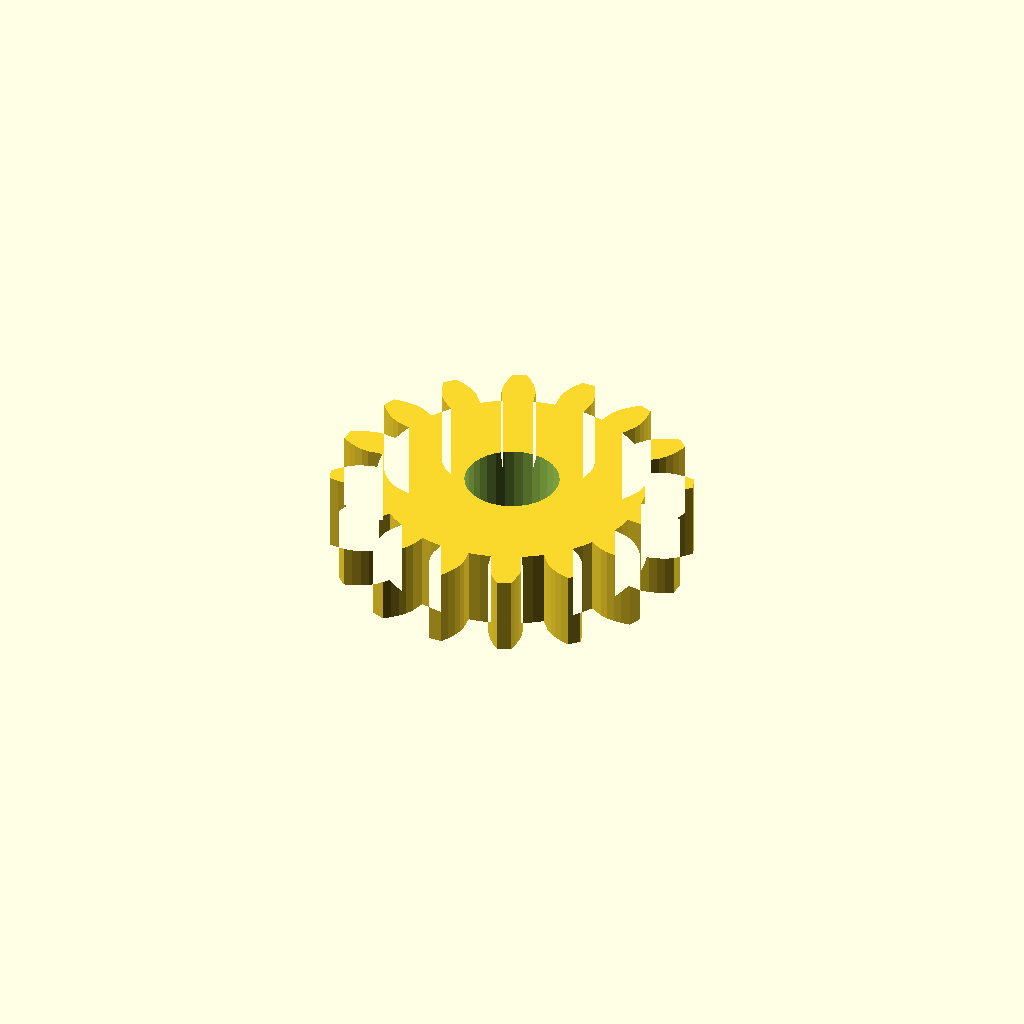
Cell 1: the model at its default parameters.
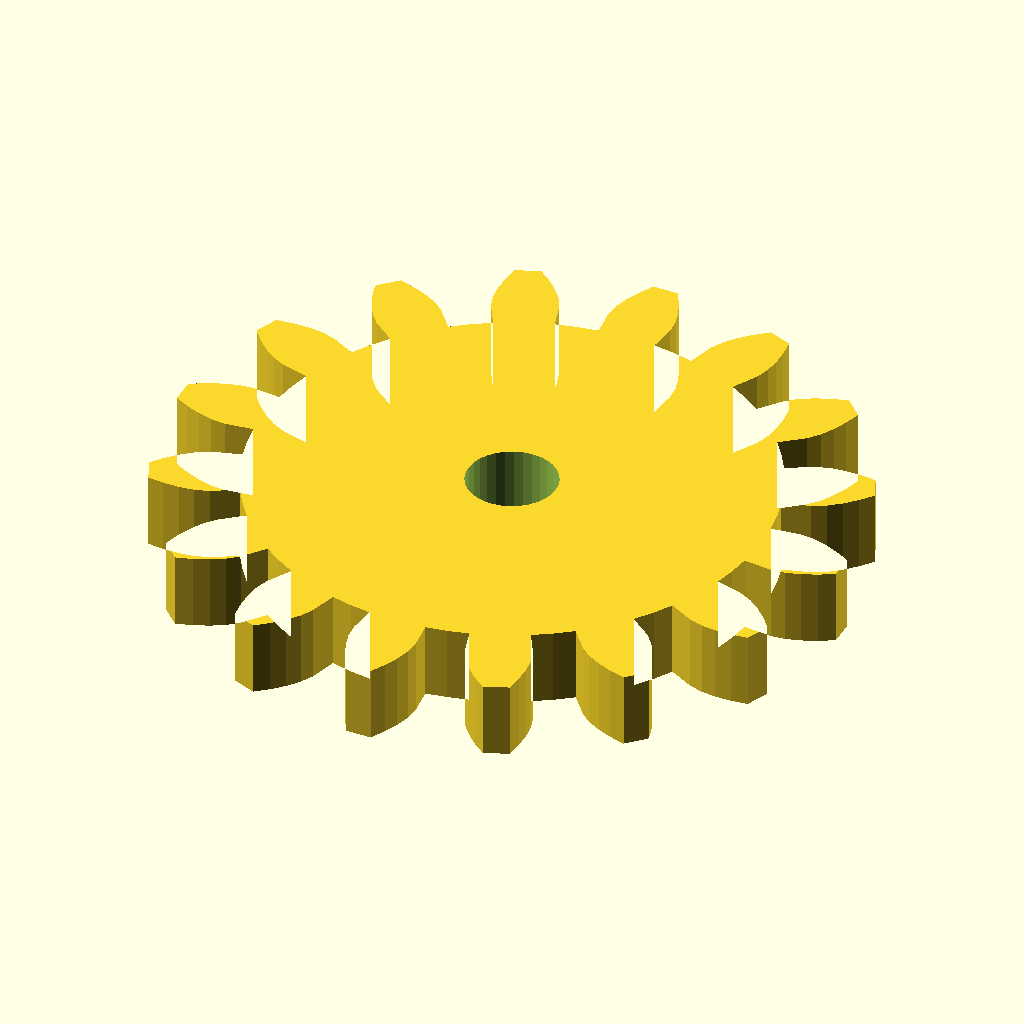
Cell 2 — modul set to 5, the other parameters unchanged.
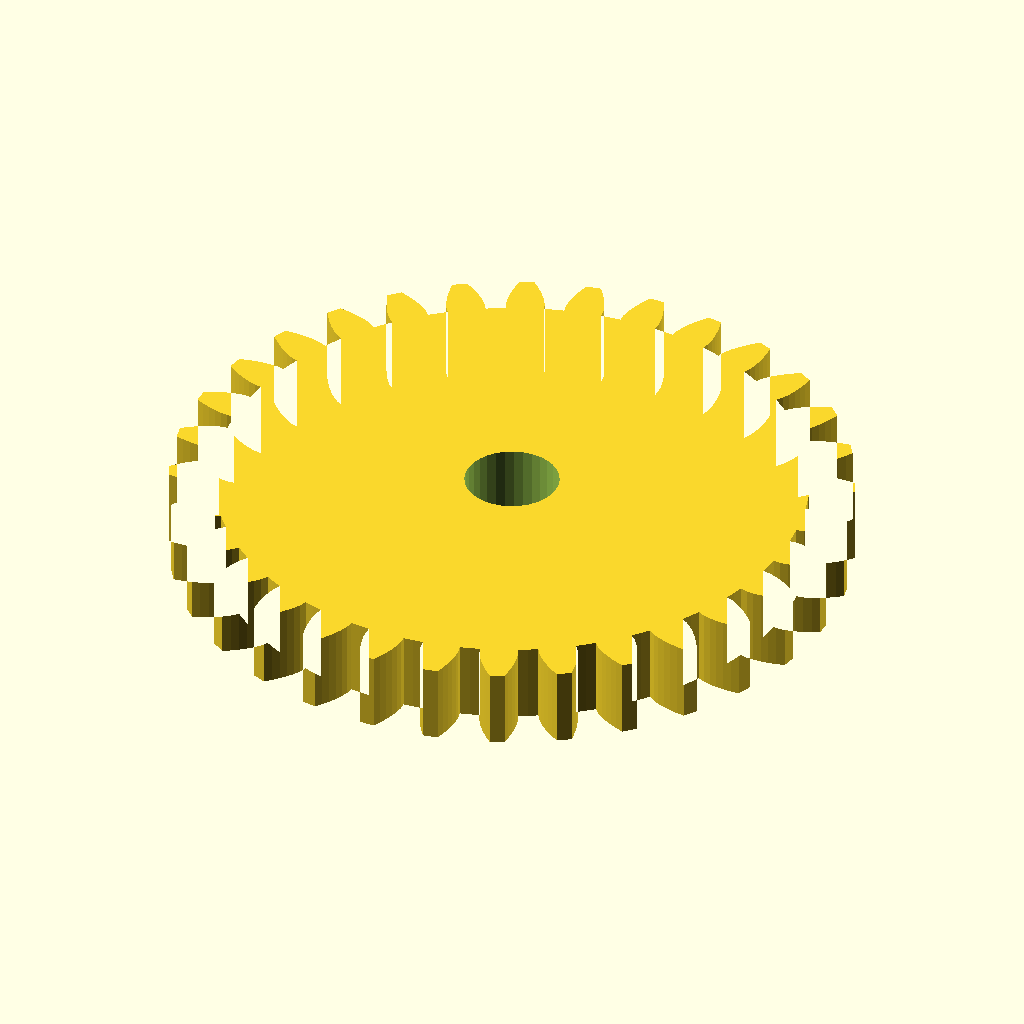
Cell 3 — n_teeth set to 32, the other parameters unchanged.
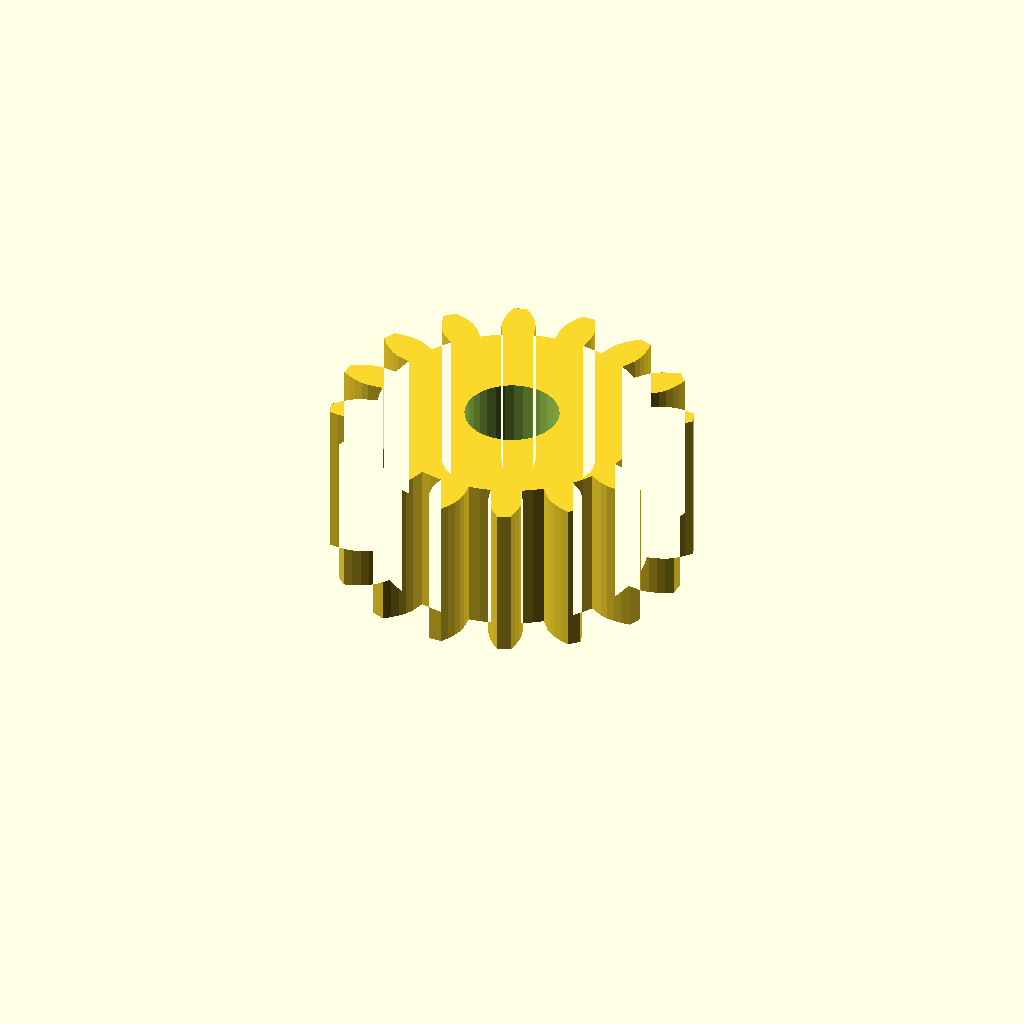
Cell 4: width = 20 (everything else at default).
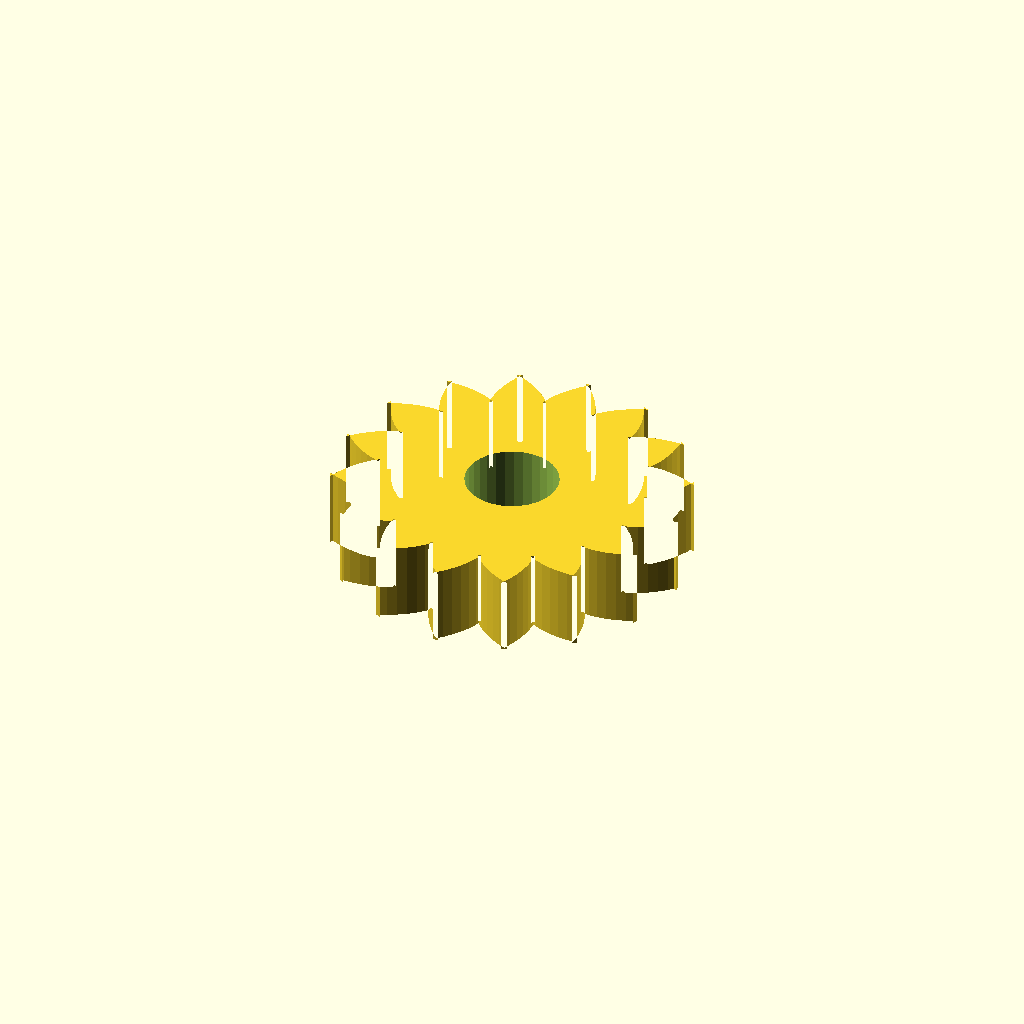
Cell 5: the same model with pa = 40.
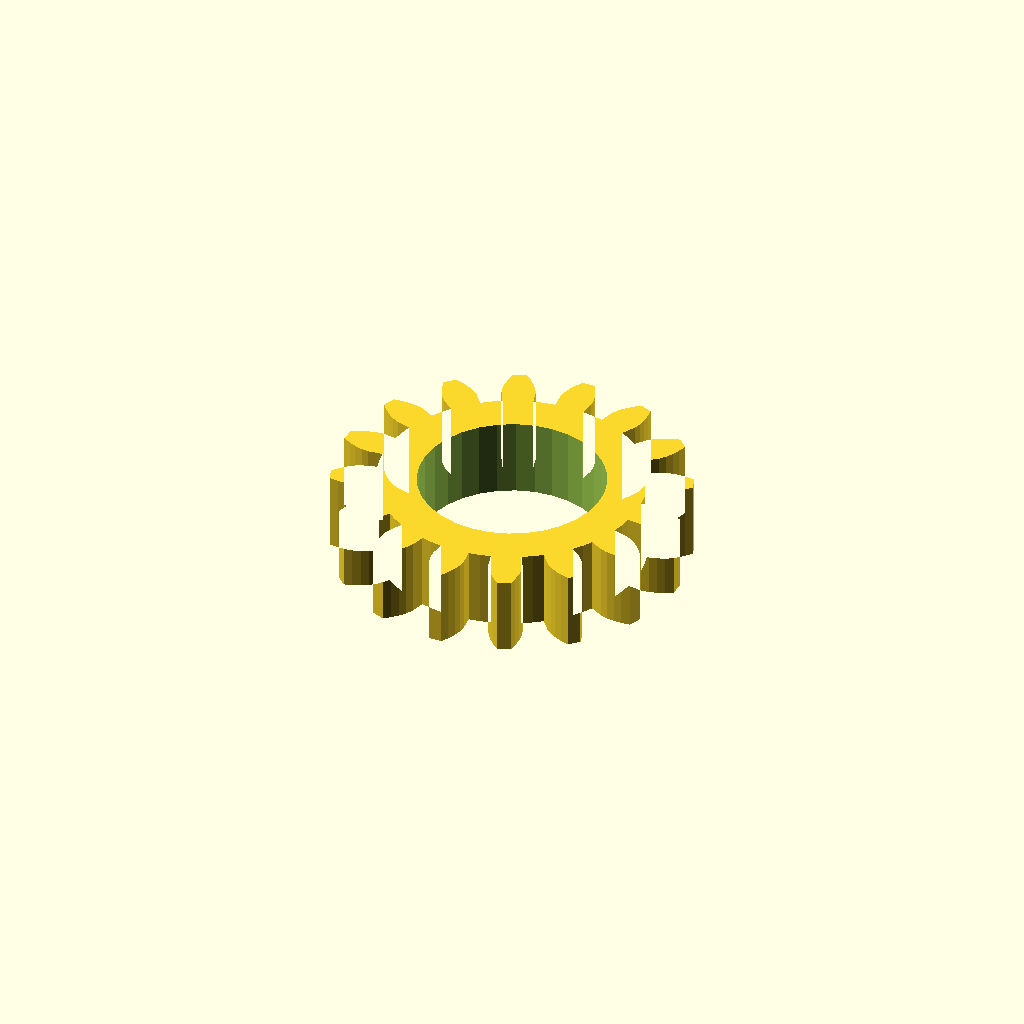
Cell 6 — shaft_d set to 23.62, the other parameters unchanged.
One fixed orthographic camera (rotation 55°, 0°, 25°; colour scheme Cornfield) for every cell.
OpenSCAD source file optional_data/data/gen2/spurgears/part_0063.scad:
$fn = 32;

// ----------------------------------------------------------------------
// Spur gear: m=2.5 z=16, 45 mm tip diameter x 10 mm
// ----------------------------------------------------------------------

// --- parameters (mm) ---
modul = 2.5;              // module
n_teeth = 16;             // number of teeth
width = 10;               // face width
pa = 20;                  // pressure angle, deg
shaft_d = 11.81;          // shaft bore

/* --- involute profile --- */
pitch_r = modul * n_teeth / 2;
base_r = pitch_r * cos(pa);
tip_r = pitch_r + modul;
root_r = pitch_r - 1.25 * modul;
flank_steps = 6;

function inv_deg(a) = (tan(a) - a * PI / 180) * 180 / PI;
function flank_r(i) = root_r + (tip_r - root_r) * i / flank_steps;
function half_angle(r) = 90 / n_teeth + inv_deg(pa) - inv_deg(acos(min(1, base_r / r)));
function tooth_pt(k, i, side) =
    let (r = flank_r(i), a = k * 360 / n_teeth + side * half_angle(r))
    [r * cos(a), r * sin(a)];

module tooth_profile() {
  polygon(points = [
    for (k = [0 : n_teeth - 1])
      each [
        for (i = [0 : flank_steps]) tooth_pt(k, i, -1),
        for (i = [flank_steps : -1 : 0]) tooth_pt(k, i, 1),
        let (ta = (k + 0.5) * 360 / n_teeth)
          [root_r * cos(ta), root_r * sin(ta)]
      ]
  ]);
}

module gear_disc() {
  linear_extrude(height = width) tooth_profile();
}

difference() {
  gear_disc();
  translate([0, 0, -1]) cylinder(h = width + 3, d = shaft_d);
}
Parameter table extracted from the source (name, type, default, range or options):
modul: number, default 2.5
n_teeth: number, default 16
width: number, default 10
pa: number, default 20
shaft_d: number, default 11.81
flank_steps: number, default 6
